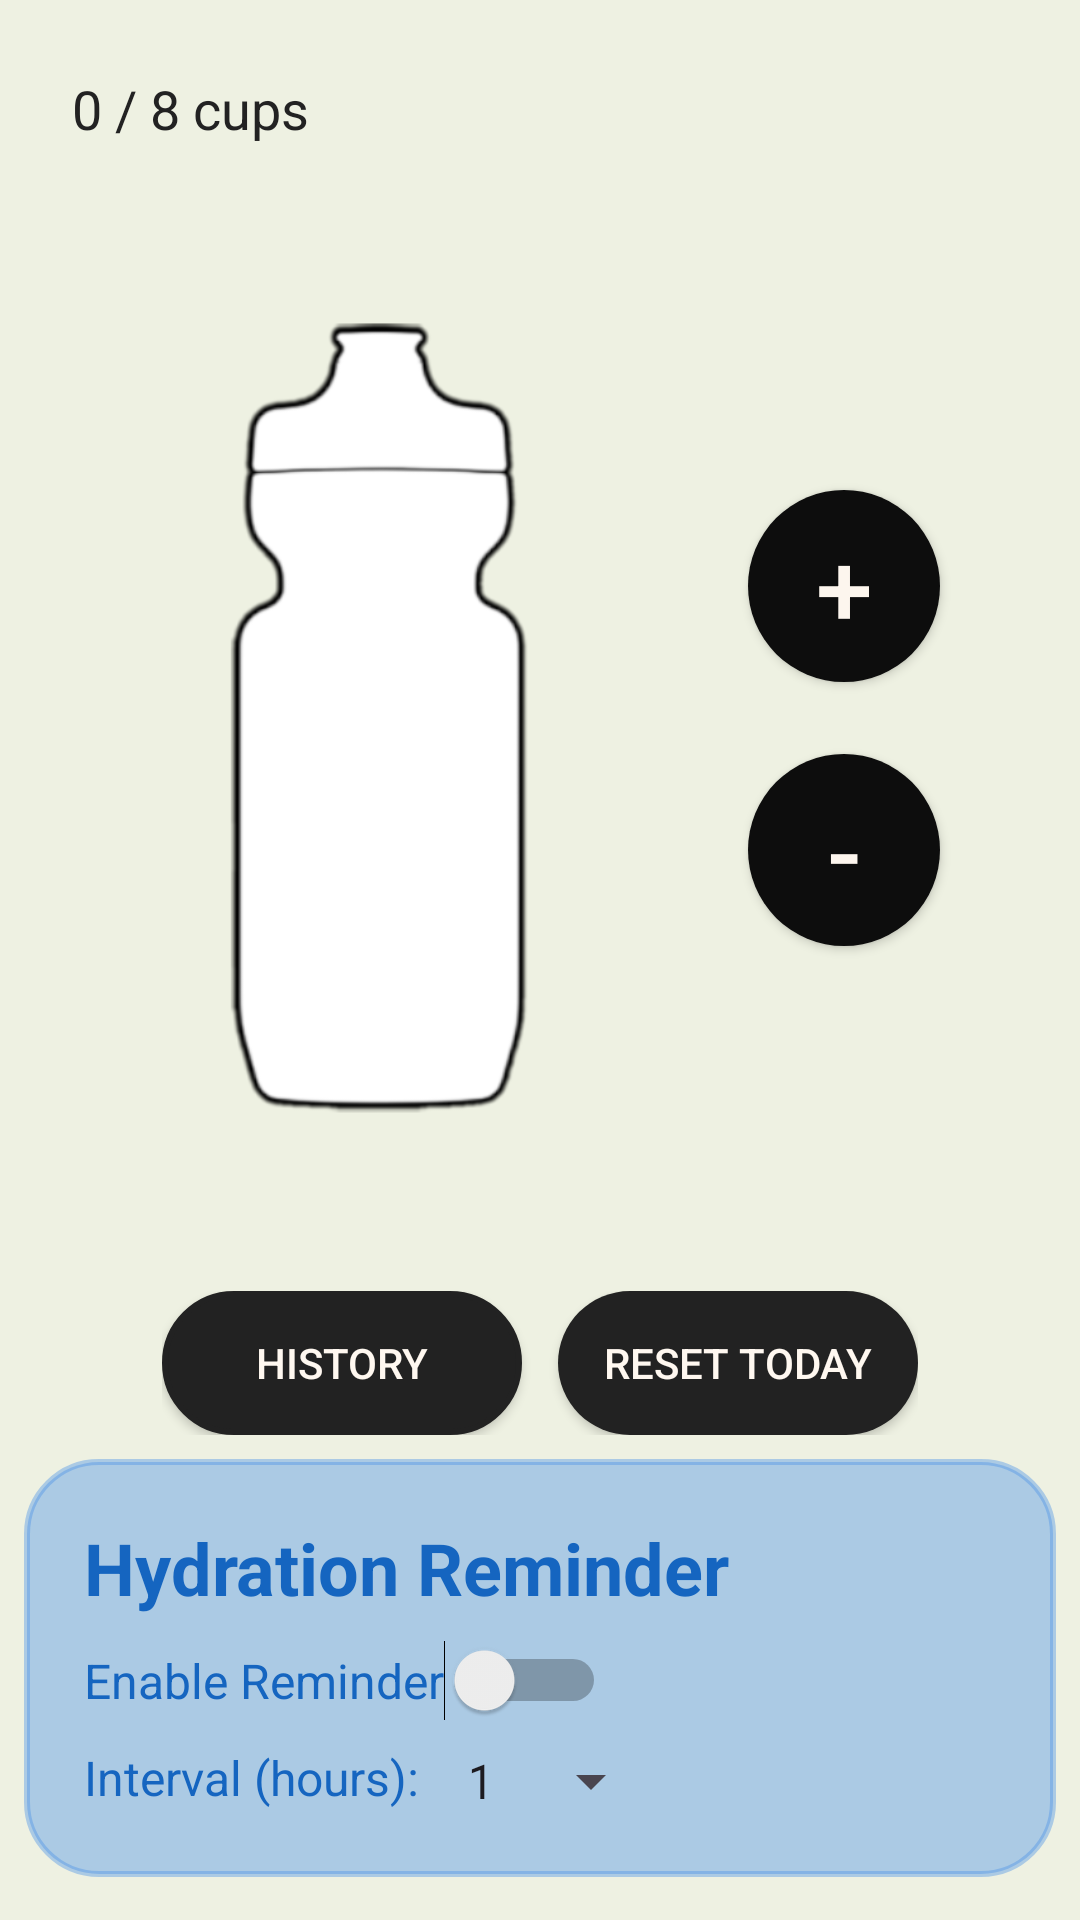

The Android layout XML behind this screen, and the referenced resources:
<!-- AndroidManifest.xml: application theme Theme.HabbitTracker -->
<!-- res/layout/fragment_hydration.xml -->
<?xml version="1.0" encoding="utf-8"?>
<ScrollView xmlns:android="http://schemas.android.com/apk/res/android"
    android:layout_width="match_parent"
    android:layout_height="match_parent"
    android:background="@color/whitish">

    <LinearLayout
        android:orientation="vertical"
        android:layout_width="match_parent"
        android:layout_height="wrap_content"
        android:padding="0dp">

        <TextView
            android:id="@+id/tvCups"
            android:layout_width="wrap_content"
            android:layout_height="wrap_content"
            android:text="0 / 8 cups"
            android:textSize="18sp"
            android:layout_marginTop="24dp"
            android:layout_marginStart="24dp"
            android:textColor="#222222"/>

        <LinearLayout
            android:layout_width="match_parent"
            android:layout_height="350dp"
            android:orientation="horizontal"
            android:gravity="center_vertical"
            android:layout_marginTop="16dp"
            android:layout_marginBottom="16dp">

            
            <FrameLayout
                android:id="@+id/bottleContainer"
                android:layout_width="0dp"
                android:layout_height="match_parent"
                android:layout_weight="2"
                android:layout_gravity="start"
                android:layout_marginStart="8dp">

                <ImageView
                    android:id="@+id/bottleOutline"
                    android:layout_width="match_parent"
                    android:layout_height="match_parent"
                    android:src="@drawable/bottle_outline"
                    android:scaleType="fitCenter" />

                <ImageView
                    android:id="@+id/bottle_c1"
                    android:layout_width="match_parent"
                    android:layout_height="match_parent"
                    android:src="@drawable/bottle_c1"
                    android:scaleType="fitCenter"
                    android:visibility="gone"/>

                <ImageView
                    android:id="@+id/bottle_c2"
                    android:layout_width="match_parent"
                    android:layout_height="match_parent"
                    android:src="@drawable/bottle_c2"
                    android:scaleType="fitCenter"
                    android:visibility="gone"/>

                <ImageView
                    android:id="@+id/bottle_c3"
                    android:layout_width="match_parent"
                    android:layout_height="match_parent"
                    android:src="@drawable/bottle_c3"
                    android:scaleType="fitCenter"
                    android:visibility="gone"/>

                <ImageView
                    android:id="@+id/bottle_c4"
                    android:layout_width="match_parent"
                    android:layout_height="match_parent"
                    android:src="@drawable/bottle_c4"
                    android:scaleType="fitCenter"
                    android:visibility="gone"/>

                <ImageView
                    android:id="@+id/bottle_c5"
                    android:layout_width="match_parent"
                    android:layout_height="match_parent"
                    android:src="@drawable/bottle_c5"
                    android:scaleType="fitCenter"
                    android:visibility="gone"/>

                <ImageView
                    android:id="@+id/bottle_c6"
                    android:layout_width="match_parent"
                    android:layout_height="match_parent"
                    android:src="@drawable/bottle_c6"
                    android:scaleType="fitCenter"
                    android:visibility="gone"/>

                <ImageView
                    android:id="@+id/bottle_c7"
                    android:layout_width="match_parent"
                    android:layout_height="match_parent"
                    android:src="@drawable/bottle_c7"
                    android:scaleType="fitCenter"
                    android:visibility="gone"/>

                <ImageView
                    android:id="@+id/bottle_c8"
                    android:layout_width="match_parent"
                    android:layout_height="match_parent"
                    android:src="@drawable/bottle_c8"
                    android:scaleType="fitCenter"
                    android:visibility="gone"/>
            </FrameLayout>

            
            <LinearLayout
                android:layout_width="0dp"
                android:layout_height="match_parent"
                android:layout_marginEnd="24dp"
                android:layout_weight="1"
                android:gravity="center"
                android:orientation="vertical">

                <Button
                    android:id="@+id/btnAdd"
                    android:layout_width="64dp"
                    android:layout_height="64dp"
                    android:layout_marginBottom="24dp"
                    android:background="@drawable/rounded_black_button"
                    android:elevation="8dp"
                    android:fontFamily="sans-serif-medium"
                    android:text="@string/add"
                    android:textColor="#FDF6EE"
                    android:textSize="34sp" />

                <Button
                    android:id="@+id/btnRemove"
                    android:layout_width="64dp"
                    android:layout_height="64dp"
                    android:background="@drawable/rounded_black_button"
                    android:elevation="8dp"
                    android:fontFamily="sans-serif-medium"
                    android:text="@string/remove"
                    android:textColor="#FDF6EE"
                    android:textSize="34sp" />
            </LinearLayout>
        </LinearLayout>

        
        <LinearLayout
            android:orientation="horizontal"
            android:layout_width="wrap_content"
            android:layout_height="wrap_content"
            android:gravity="center"
            android:layout_gravity="center_horizontal">

            <Button
                android:id="@+id/btnHistory"
                android:layout_width="120dp"
                android:layout_height="48dp"
                android:text="History"
                android:backgroundTint="#222222"
                android:textColor="#FFF8F0"
                android:background="@drawable/rounded_button"
                android:elevation="6dp"
                android:layout_marginEnd="12dp"/>

            <Button
                android:id="@+id/btnReset"
                android:layout_width="120dp"
                android:layout_height="48dp"
                android:text="Reset Today"
                android:backgroundTint="#222222"
                android:textColor="#FFF8F0"
                android:background="@drawable/rounded_black_button"
                android:elevation="6dp"/>
        </LinearLayout>

        
        <LinearLayout
            android:id="@+id/reminderSection"
            android:layout_width="match_parent"
            android:layout_height="wrap_content"
            android:layout_margin="8dp"
            android:background="@drawable/rounded_button"
            android:backgroundTint="#694C93E6"
            android:orientation="vertical"
            android:padding="20dp">

            <TextView
                android:layout_width="wrap_content"
                android:layout_height="wrap_content"
                android:layout_marginBottom="8dp"
                android:text="Hydration Reminder"
                android:textColor="#1565C0"
                android:textSize="24sp"
                android:textStyle="bold" />

            <Switch
                android:id="@+id/switchReminder"
                android:layout_width="wrap_content"
                android:layout_height="wrap_content"
                android:text="Enable Reminder"
                android:textSize="16sp"
                android:textColor="#1565C0" />

            <LinearLayout
                android:layout_width="match_parent"
                android:layout_height="wrap_content"
                android:layout_marginTop="8dp"
                android:orientation="horizontal">

                <TextView
                    android:layout_width="wrap_content"
                    android:layout_height="24dp"
                    android:layout_gravity="center_vertical"
                    android:text="Interval (hours):"
                    android:textSize="16sp"
                    android:textColor="#1565C0"/>

                <Spinner
                    android:id="@+id/spinnerInterval"
                    android:layout_width="wrap_content"
                    android:layout_height="wrap_content"
                    android:layout_marginStart="8dp"
                    android:entries="@array/reminder_intervals"
                    android:textColor="#1565C0" />
            </LinearLayout>
        </LinearLayout>
    </LinearLayout>
</ScrollView>
<!-- resources referenced by this layout -->
<resources>
  <string-array name="reminder_intervals">
          <item>1</item>
          <item>2</item>
          <item>3</item>
          <item>4</item>
          <item>5</item>
          <item>6</item>
      </string-array>
  <color name="whitish">#EEF1E2</color>
  <!-- drawable bottle_c1: png bitmap (drawable, 42169 bytes) -->
  <!-- drawable bottle_c2: png bitmap (drawable, 42779 bytes) -->
  <!-- drawable bottle_c3: png bitmap (drawable, 42973 bytes) -->
  <!-- drawable bottle_c4: png bitmap (drawable, 43103 bytes) -->
  <!-- drawable bottle_c5: png bitmap (drawable, 43704 bytes) -->
  <!-- drawable bottle_c6: png bitmap (drawable, 45147 bytes) -->
  <!-- drawable bottle_c7: png bitmap (drawable, 47545 bytes) -->
  <!-- drawable bottle_c8: png bitmap (drawable, 49274 bytes) -->
  <!-- drawable bottle_outline: png bitmap (drawable, 38797 bytes) -->
  <!-- drawable rounded_black_button (drawable) -->
  <?xml version="1.0" encoding="utf-8"?>
  <shape xmlns:android="http://schemas.android.com/apk/res/android" android:shape="rectangle">
      <solid android:color="#0D0D0D"/>
      <corners android:radius="40dp"/>
      <size android:width="64dp" android:height="75dp"/>
  </shape>
  <!-- drawable rounded_button (drawable) -->
  <?xml version="1.0" encoding="utf-8"?>
  <shape xmlns:android="http://schemas.android.com/apk/res/android" android:shape="rectangle">
      <solid android:color="#F2DDC7"/>
      <corners android:radius="24dp"/>
      <stroke android:width="2dp" android:color="#D3B670"/>
      <padding android:left="12dp" android:top="8dp" android:right="12dp" android:bottom="8dp"/>
  
  </shape>
  <string name="add">+</string>
  <string name="remove">-</string>
  <style name="Theme.HabbitTracker" parent="Base.Theme.HabbitTracker" />
  <style name="Base.Theme.HabbitTracker" parent="Theme.Material3.DayNight.NoActionBar">
          
          
      </style>
</resources>
